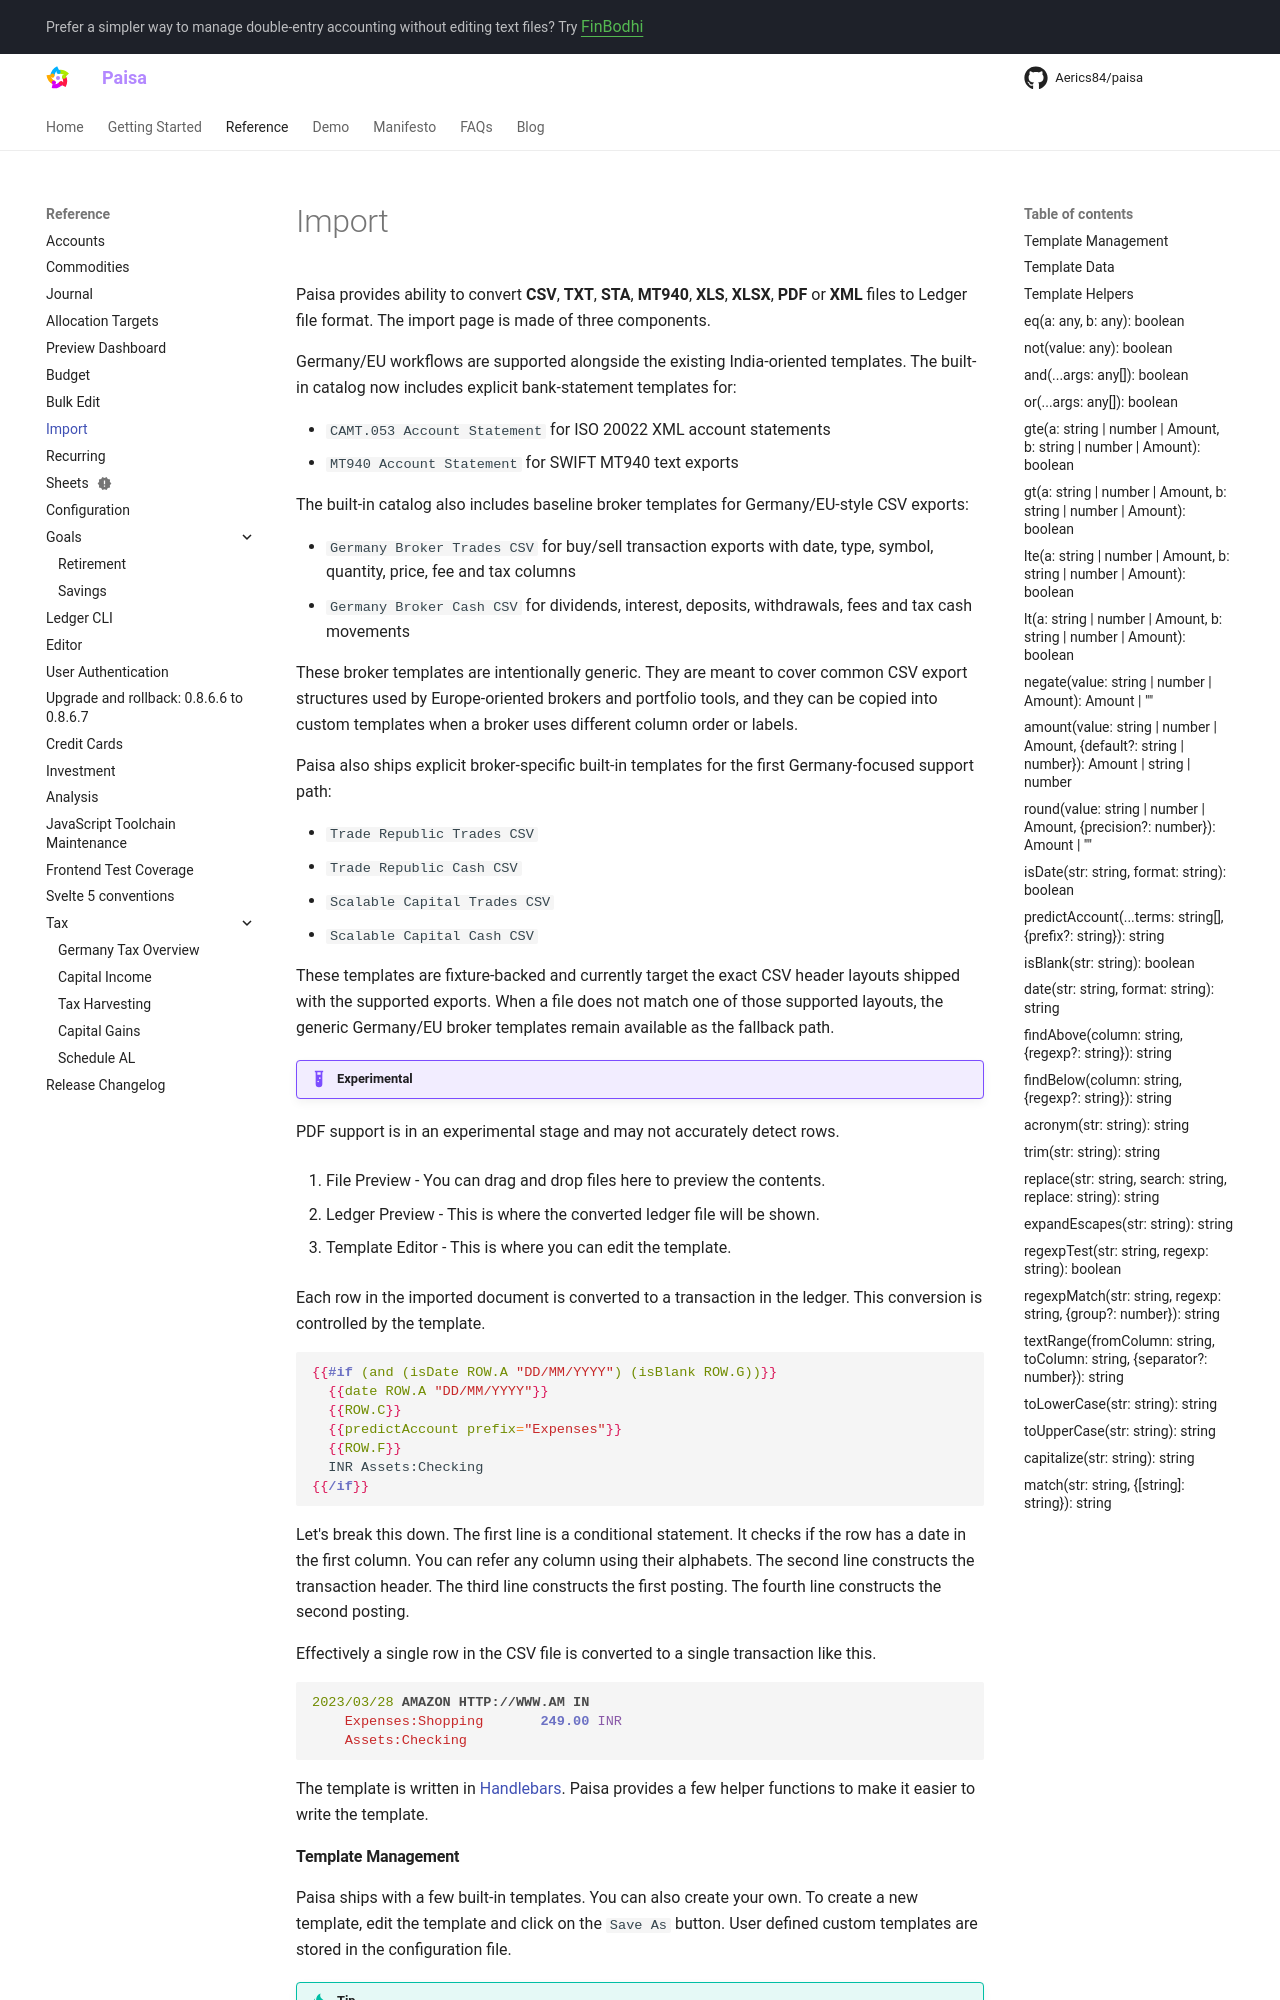

repository: Aerics84/paisa · page: reference/import/index.html · generator: mkdocs

---
description: "How to import CSV, TXT, STA, MT940, XLS, XLSX, PDF or XML files into Paisa"
---

# Import

Paisa provides ability to convert **CSV**, **TXT**, **STA**, **MT940**,
**XLS**, **XLSX**, **PDF** or **XML** files to Ledger file format. The import
page is made of three components.

Germany/EU workflows are supported alongside the existing
India-oriented templates. The built-in catalog now includes explicit
bank-statement templates for:

- `CAMT.053 Account Statement` for ISO 20022 XML account statements
- `MT940 Account Statement` for SWIFT MT940 text exports

The built-in catalog also includes baseline broker templates for
Germany/EU-style CSV exports:

- `Germany Broker Trades CSV` for buy/sell transaction exports with
  date, type, symbol, quantity, price, fee and tax columns
- `Germany Broker Cash CSV` for dividends, interest, deposits,
  withdrawals, fees and tax cash movements

These broker templates are intentionally generic. They are meant to
cover common CSV export structures used by Europe-oriented brokers and
portfolio tools, and they can be copied into custom templates when a
broker uses different column order or labels.

Paisa also ships explicit broker-specific built-in templates for the
first Germany-focused support path:

- `Trade Republic Trades CSV`
- `Trade Republic Cash CSV`
- `Scalable Capital Trades CSV`
- `Scalable Capital Cash CSV`

These templates are fixture-backed and currently target the exact CSV
header layouts shipped with the supported exports. When a file does not
match one of those supported layouts, the generic Germany/EU broker
templates remain available as the fallback path.

!!! example "Experimental"
PDF support is in an experimental stage and may not accurately detect rows.

1. File Preview - You can drag and drop files here to preview the
   contents.

2. Ledger Preview - This is where the converted ledger file will be
   shown.

3. Template Editor - This is where you can edit the template.

Each row in the imported document is converted to a transaction in
the ledger. This conversion is controlled by the template.

```handlebars
{{#if (and (isDate ROW.A "DD/MM/YYYY") (isBlank ROW.G))}}
  {{date ROW.A "DD/MM/YYYY"}}
  {{ROW.C}}
  {{predictAccount prefix="Expenses"}}
  {{ROW.F}}
  INR Assets:Checking
{{/if}}
```

Let's break this down. The first line is a conditional statement. It
checks if the row has a date in the first column. You can refer any
column using their alphabets. The second line constructs the
transaction header. The third line constructs the first posting. The
fourth line constructs the second posting.

Effectively a single row in the CSV file is converted to a single
transaction like this.

```ledger
2023/03/28 AMAZON HTTP://WWW.AM IN
    Expenses:Shopping		249.00 INR
    Assets:Checking
```

The template is written in [Handlebars](https://handlebarsjs.com/). Paisa provides a few
helper functions to make it easier to write the template.

#### Template Management

Paisa ships with a few built-in templates. You can also create your
own. To create a new template, edit the template and click on the
`Save As` button. User defined custom templates are stored in the
configuration file.

!!! tip
The import system is designed to be extensible and might not be
intuitive if you are not accustomed to coding. If you are unable
to create a template suitable for your file, please open an issue
with a sample file, and we will provide assistance, possibly
adding it to the built-in templates.
